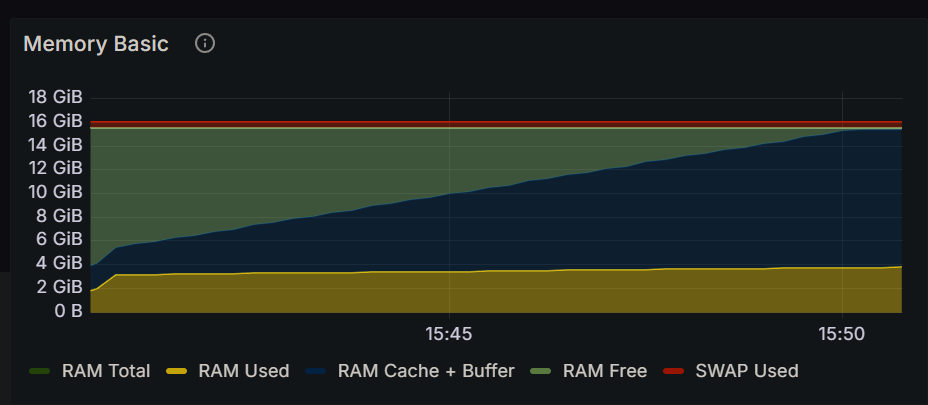

Data behind this chart, as committed beside it:
Time, RAM Total, RAM Used, RAM Cache + Buffer, RAM Free, SWAP Used
2024-12-15 15:40:15, 15.5 GiB, 1.44 GiB, 2.08 GiB, 12.0 GiB, 553 MiB
2024-12-15 15:40:30, 15.5 GiB, 1.97 GiB, 2.10 GiB, 11.5 GiB, 552 MiB
2024-12-15 15:40:45, 15.5 GiB, 3.18 GiB, 2.25 GiB, 10.1 GiB, 552 MiB
2024-12-15 15:41:00, 15.5 GiB, 3.20 GiB, 2.58 GiB, 9.77 GiB, 552 MiB
2024-12-15 15:41:15, 15.5 GiB, 3.21 GiB, 2.74 GiB, 9.60 GiB, 552 MiB
2024-12-15 15:41:30, 15.5 GiB, 3.24 GiB, 3.08 GiB, 9.23 GiB, 552 MiB
2024-12-15 15:41:45, 15.5 GiB, 3.24 GiB, 3.24 GiB, 9.07 GiB, 552 MiB
2024-12-15 15:42:00, 15.5 GiB, 3.26 GiB, 3.57 GiB, 8.72 GiB, 552 MiB
2024-12-15 15:42:15, 15.5 GiB, 3.27 GiB, 3.74 GiB, 8.54 GiB, 552 MiB
2024-12-15 15:42:30, 15.5 GiB, 3.30 GiB, 4.07 GiB, 8.18 GiB, 552 MiB
2024-12-15 15:42:45, 15.5 GiB, 3.30 GiB, 4.24 GiB, 8.01 GiB, 552 MiB
2024-12-15 15:43:00, 15.5 GiB, 3.32 GiB, 4.57 GiB, 7.65 GiB, 552 MiB
2024-12-15 15:43:15, 15.5 GiB, 3.33 GiB, 4.74 GiB, 7.48 GiB, 552 MiB
2024-12-15 15:43:30, 15.5 GiB, 3.36 GiB, 5.07 GiB, 7.12 GiB, 552 MiB
2024-12-15 15:43:45, 15.5 GiB, 3.36 GiB, 5.23 GiB, 6.95 GiB, 552 MiB
2024-12-15 15:44:00, 15.5 GiB, 3.39 GiB, 5.57 GiB, 6.59 GiB, 552 MiB
2024-12-15 15:44:15, 15.5 GiB, 3.40 GiB, 5.73 GiB, 6.42 GiB, 552 MiB
2024-12-15 15:44:30, 15.5 GiB, 3.41 GiB, 6.07 GiB, 6.07 GiB, 552 MiB
2024-12-15 15:44:45, 15.5 GiB, 3.43 GiB, 6.23 GiB, 5.88 GiB, 552 MiB
2024-12-15 15:45:00, 15.5 GiB, 3.45 GiB, 6.57 GiB, 5.53 GiB, 552 MiB
2024-12-15 15:45:15, 15.5 GiB, 3.46 GiB, 6.73 GiB, 5.36 GiB, 551 MiB
2024-12-15 15:45:30, 15.5 GiB, 3.49 GiB, 7.07 GiB, 5.00 GiB, 551 MiB
2024-12-15 15:45:45, 15.5 GiB, 3.49 GiB, 7.23 GiB, 4.83 GiB, 551 MiB
2024-12-15 15:46:00, 15.5 GiB, 3.51 GiB, 7.56 GiB, 4.47 GiB, 551 MiB
2024-12-15 15:46:15, 15.5 GiB, 3.53 GiB, 7.73 GiB, 4.29 GiB, 551 MiB
2024-12-15 15:46:30, 15.5 GiB, 3.56 GiB, 8.06 GiB, 3.93 GiB, 551 MiB
2024-12-15 15:46:45, 15.5 GiB, 3.57 GiB, 8.23 GiB, 3.76 GiB, 551 MiB
2024-12-15 15:47:00, 15.5 GiB, 3.59 GiB, 8.55 GiB, 3.41 GiB, 551 MiB
2024-12-15 15:47:15, 15.5 GiB, 3.60 GiB, 8.72 GiB, 3.23 GiB, 551 MiB
2024-12-15 15:47:30, 15.5 GiB, 3.63 GiB, 9.05 GiB, 2.87 GiB, 551 MiB
2024-12-15 15:47:45, 15.5 GiB, 3.64 GiB, 9.21 GiB, 2.70 GiB, 551 MiB
2024-12-15 15:48:00, 15.5 GiB, 3.65 GiB, 9.55 GiB, 2.35 GiB, 551 MiB
2024-12-15 15:48:15, 15.5 GiB, 3.67 GiB, 9.71 GiB, 2.17 GiB, 551 MiB
2024-12-15 15:48:30, 15.5 GiB, 3.70 GiB, 10.0 GiB, 1.81 GiB, 551 MiB
2024-12-15 15:48:45, 15.5 GiB, 3.69 GiB, 10.2 GiB, 1.65 GiB, 551 MiB
2024-12-15 15:49:00, 15.5 GiB, 3.71 GiB, 10.5 GiB, 1.29 GiB, 551 MiB
2024-12-15 15:49:15, 15.5 GiB, 3.73 GiB, 10.7 GiB, 1.11 GiB, 551 MiB
2024-12-15 15:49:30, 15.5 GiB, 3.76 GiB, 11.0 GiB, 770 MiB, 551 MiB
2024-12-15 15:49:45, 15.5 GiB, 3.75 GiB, 11.2 GiB, 604 MiB, 551 MiB
2024-12-15 15:50:00, 15.5 GiB, 3.78 GiB, 11.5 GiB, 234 MiB, 550 MiB
2024-12-15 15:50:15, 15.5 GiB, 3.79 GiB, 11.6 GiB, 158 MiB, 551 MiB
2024-12-15 15:50:30, 15.5 GiB, 3.80 GiB, 11.6 GiB, 158 MiB, 554 MiB
2024-12-15 15:50:45, 15.5 GiB, 3.82 GiB, 11.6 GiB, 156 MiB, 554 MiB
